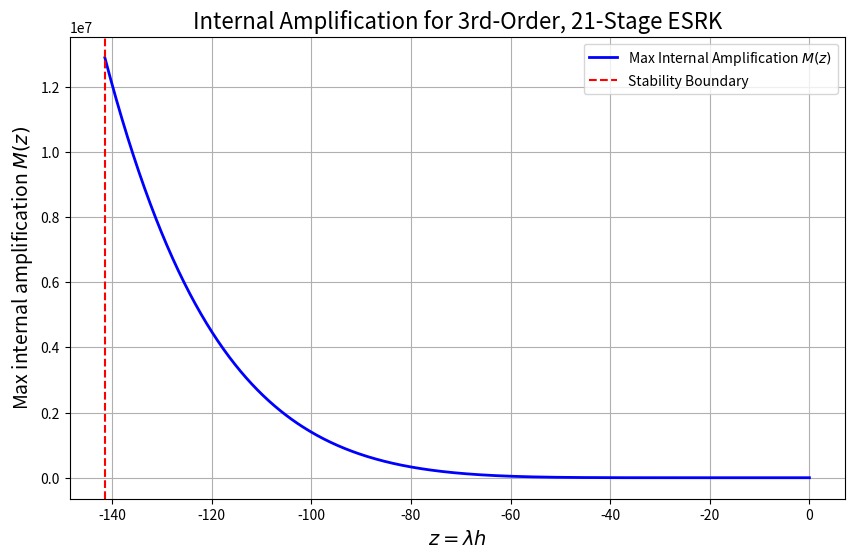

Reproduce this figure in Python.
import numpy as np
import matplotlib.pyplot as plt
a = np.array([
    [0, 0, 0, 0, 0, 0, 0, 0, 0, 0, 0, 0, 0, 0, 0, 0, 0, 0, 0, 0, 0],
    [0.0477859117523170, 0, 0, 0, 0, 0, 0, 0, 0, 0, 0, 0, 0, 0, 0, 0, 0, 0, 0, 0, 0],
    [0.0259186933858971, -0.000342225369733892, 0, 0, 0, 0, 0, 0, 0, 0, 0, 0, 0, 0, 0, 0, 0, 0, 0, 0, 0],
    [0.0259186933858971, 0.0259186933858971, -0.0379306642681654, 0, 0, 0, 0, 0, 0, 0, 0, 0, 0, 0, 0, 0, 0, 0, 0, 0, 0],
    [0.0259186933858971, 0.0259186933858971, 0.0259186933858971, 0.0713548421395141, 0, 0, 0, 0, 0, 0, 0, 0, 0, 0, 0, 0, 0, 0, 0, 0, 0],
    [0.0259186933858971, 0.0259186933858971, 0.0259186933858971, 0.0259186933858971, 0.0259359352931570, 0, 0, 0, 0, 0, 0, 0, 0, 0, 0, 0, 0, 0, 0, 0, 0],
    [0.0259186933858971, 0.0259186933858971, 0.0259186933858971, 0.0259186933858971, 0.0259186933858971, -0.00953495091906422, 0, 0, 0, 0, 0, 0, 0, 0, 0, 0, 0, 0, 0, 0, 0],
    [0.0259186933858971, 0.0259186933858971, 0.0259186933858971, 0.0259186933858971, 0.0259186933858971, 0.0259186933858971, 0.0904519523018936, 0, 0, 0, 0, 0, 0, 0, 0, 0, 0, 0, 0, 0, 0],
    [0.0259186933858971, 0.0259186933858971, 0.0259186933858971, 0.0259186933858971, 0.0259186933858971, 0.0259186933858971, 0.0259186933858971, -0.000396135089732896, 0, 0, 0, 0, 0, 0, 0, 0, 0, 0, 0, 0, 0],
    [0.0259186933858971, 0.0259186933858971, 0.0259186933858971, 0.0259186933858971, 0.0259186933858971, 0.0259186933858971, 0.0259186933858971, 0.0259186933858971, -0.153935717033075, 0, 0, 0, 0, 0, 0, 0, 0, 0, 0, 0, 0],
    [0.0259186933858971, 0.0259186933858971, 0.0259186933858971, 0.0259186933858971, 0.0259186933858971, 0.0259186933858971, 0.0259186933858971, 0.0259186933858971, 0.0106794630936747, 0.000795951292330683, 0, 0, 0, 0, 0, 0, 0, 0, 0, 0, 0],
    [0.0259186933858971, 0.0259186933858971, 0.0259186933858971, 0.0259186933858971, 0.0259186933858971, 0.0259186933858971, 0.0259186933858971, 0.0259186933858971, 0.0106794630936747, -0.115335444191199, -0.119588952205909, 0, 0, 0, 0, 0, 0, 0, 0, 0, 0],
    [0.0259186933858971, 0.0259186933858971, 0.0259186933858971, 0.0259186933858971, 0.0259186933858971, 0.0259186933858971, 0.0259186933858971, 0.0259186933858971, 0.0106794630936747, -0.115335444191199, 0.157354569317741, 0.164687679052309, 0, 0, 0, 0, 0, 0, 0, 0, 0],
    [0.0259186933858971, 0.0259186933858971, 0.0259186933858971, 0.0259186933858971, 0.0259186933858971, 0.0259186933858971, 0.0259186933858971, 0.0259186933858971, 0.0106794630936747, -0.115335444191199, 0.157354569317741, 0.0996953916040489, -0.151151371693320, 0, 0, 0, 0, 0, 0, 0, 0],
    [0.0259186933858971, 0.0259186933858971, 0.0259186933858971, 0.0259186933858971, 0.0259186933858971, 0.0259186933858971, 0.0259186933858971, 0.0259186933858971, 0.0106794630936747, -0.115335444191199, 0.157354569317741, 0.0996953916040489, 0.124626570680465, -0.185777493787929, 0, 0, 0, 0, 0, 0, 0],
    [0.0259186933858971, 0.0259186933858971, 0.0259186933858971, 0.0259186933858971, 0.0259186933858971, 0.0259186933858971, 0.0259186933858971, 0.0259186933858971, 0.0106794630936747, -0.115335444191199, 0.157354569317741, 0.0996953916040489, 0.124626570680465, 0.0999254297810373, 0.181570806943121, 0, 0, 0, 0, 0, 0],
    [0.0259186933858971, 0.0259186933858971, 0.0259186933858971, 0.0259186933858971, 0.0259186933858971, 0.0259186933858971, 0.0259186933858971, 0.0259186933858971, 0.0106794630936747, -0.115335444191199, 0.157354569317741, 0.0996953916040489, 0.124626570680465, 0.0999254297810373, -0.157721301562393, 9.54651547687642e-5, 0, 0, 0, 0, 0],
    [0.0259186933858971, 0.0259186933858971, 0.0259186933858971, 0.0259186933858971, 0.0259186933858971, 0.0259186933858971, 0.0259186933858971, 0.0259186933858971, 0.0106794630936747, -0.115335444191199, 0.157354569317741, 0.0996953916040489, 0.124626570680465, 0.0999254297810373, -0.157721301562393, 0.171838581104214, 0.188961619753159, 0, 0, 0, 0],
    [0.0259186933858971, 0.0259186933858971, 0.0259186933858971, 0.0259186933858971, 0.0259186933858971, 0.0259186933858971, 0.0259186933858971, 0.0259186933858971, 0.0106794630936747, -0.115335444191199, 0.157354569317741, 0.0996953916040489, 0.124626570680465, 0.0999254297810373, -0.157721301562393, 0.171838581104214, -0.159282253882384, 0.163589906237245, 0, 0, 0],
    [0.0259186933858971, 0.0259186933858971, 0.0259186933858971, 0.0259186933858971, 0.0259186933858971, 0.0259186933858971, 0.0259186933858971, 0.0259186933858971, 0.0106794630936747, -0.115335444191199, 0.157354569317741, 0.0996953916040489, 0.124626570680465, 0.0999254297810373, -0.157721301562393, 0.171838581104214, -0.159282253882384, 0.153692305711512, -0.000244631681385317, 0, 0],
    [0.0259186933858971, 0.0259186933858971, 0.0259186933858971, 0.0259186933858971, 0.0259186933858971, 0.0259186933858971, 0.0259186933858971, 0.0259186933858971, 0.0106794630936747, -0.115335444191199, 0.157354569317741, 0.0996953916040489, 0.124626570680465, 0.0999254297810373, -0.157721301562393, 0.171838581104214, -0.159282253882384, 0.153692305711512, 0.135802482016176, -0.146394354124576, 0]
], dtype=float)

b_o = np.array([
    0.025918693385897126,  0.025918693385897126,  0.025918693385897126,
    0.025918693385897126,  0.025918693385897126,  0.025918693385897126,
    0.025918693385897126,  0.025918693385897126,  0.010679463093674657,
   -0.11533544419119937,   0.15735456931774092,   0.09969539160404886,
    0.12462657068046491,   0.09992542978103731,  -0.1577213015623934,
    0.17183858110421352,  -0.1592822538823839,    0.15369230571151177,
    0.13580248201617606,   0.12674481627127573,   0.14462984296865586
], dtype=float)

# Provided Butcher tableau (A and b)
A = np.array(a)  # Your provided 21-stage A matrix
b = np.array(b_o)  # Your provided 21-stage b vector

def compute_Q(z, A):
    Q_vals = np.zeros(len(b))
    for i in range(1, len(b)):
        sum_term = sum(A[i,j] * (1 + z*Q_vals[j]) for j in range(i))
        Q_vals[i] = sum_term
    return Q_vals

# Stability interval explicitly provided for 21-stage scheme
z_vals = np.linspace(-141.44, 0, 500)
max_Q = [np.max(np.abs(compute_Q(z, A))) for z in z_vals]

# Plot internal amplification
plt.figure(figsize=(10,6))
plt.plot(z_vals, max_Q, lw=2, color='blue', label='Max Internal Amplification $M(z)$')
plt.axvline(-141.44, color='red', linestyle='--', label='Stability Boundary')
plt.xlabel('$z = \lambda h$', fontsize=14)
plt.ylabel('Max internal amplification $M(z)$', fontsize=14)
plt.title('Internal Amplification for 3rd-Order, 21-Stage ESRK', fontsize=16)
plt.grid(True)
plt.legend()
plt.show()
